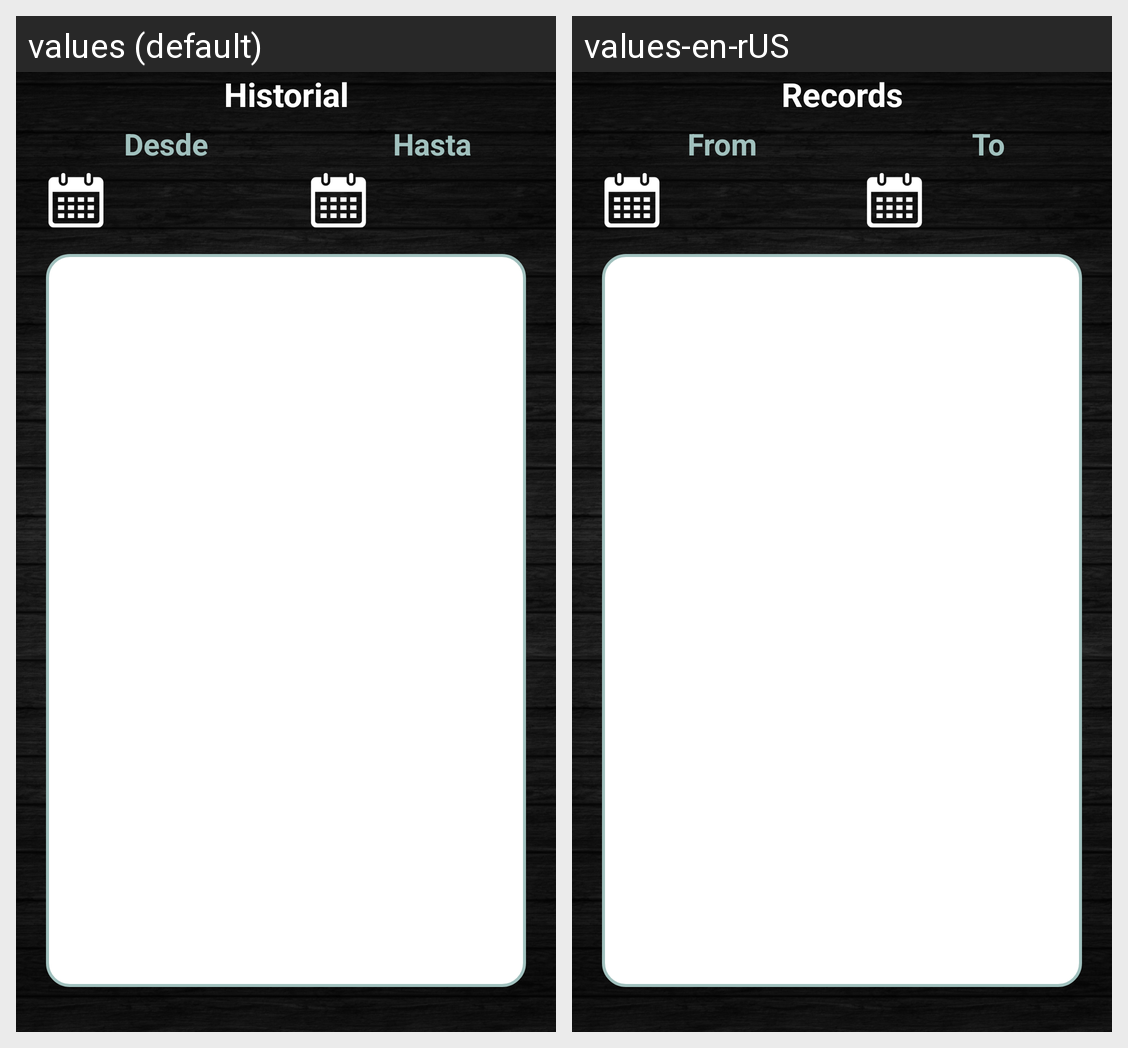

For this localized Android screen grid, give each drawn string resource with its value in every locale shown.
Android screen res/layout/fragment_finanzas_historial.xml rendered under 2 locales, left to right: values (default), values-en-rUS. Device: Nexus 5 (rendered at 1080×1920; each locale shown at half size, 540×960, under a caption strip naming it); theme AppTheme.
Strings drawn on this screen, with the default value and each locale's value (text and hints the layout hard-codes, and strings that could not be matched under every locale, appear in the picture but are not listed):

historial
  values: Historial
  values-en-rUS: Records

desde
  values: Desde
  values-en-rUS: From

hasta
  values: Hasta
  values-en-rUS: To
